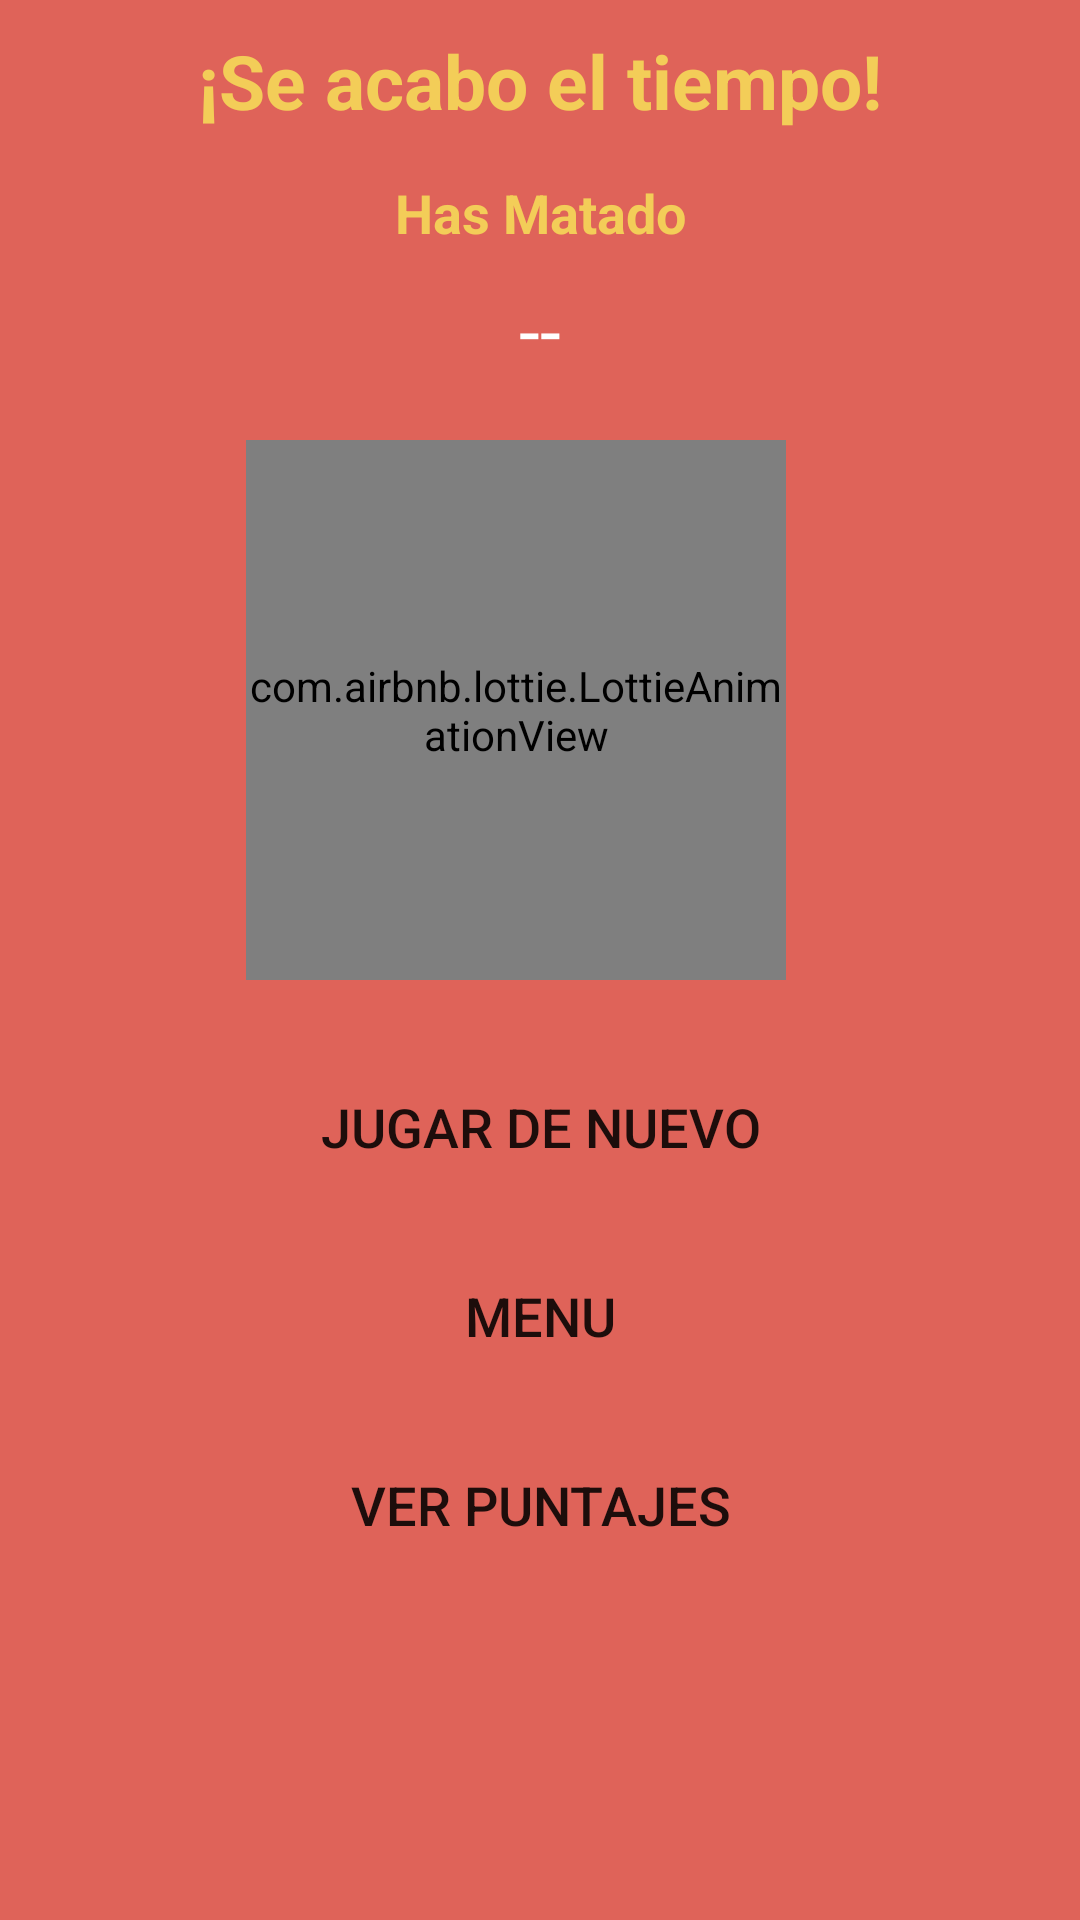

Reconstruct the res/layout file that produces this screen, plus the resources it refers to.
<!-- AndroidManifest.xml: application theme Theme.JuegoWoniiePooh -->
<!-- res/layout/gameover.xml -->
<?xml version="1.0" encoding="utf-8"?>
<androidx.appcompat.widget.LinearLayoutCompat
    android:id="@+id/layout_game"
    xmlns:android="http://schemas.android.com/apk/res/android"
    xmlns:app="http://schemas.android.com/apk/res-auto"
    android:layout_width="match_parent"
    android:layout_height= "match_parent"
    android:orientation="vertical"
    android:background="@color/color_fondo"
    android:padding="10dp">

    <TextView
        android:id="@+id/seacaboTxt"
        android:layout_width="match_parent"
        android:layout_height="wrap_content"
        android:text="@string/seacaboTxt"
        android:textAlignment="center"
        android:textStyle="bold"
        android:textSize="@dimen/sizeTitle"
        android:textColor="@color/color_botones"
        android:layout_marginBottom="15dp"
        />

    <TextView
        android:id="@+id/hasMatadoTxt"
        android:layout_width="match_parent"
        android:layout_height="wrap_content"
        android:text="@string/hasMatadoTxt"
        android:textStyle="bold"
        android:textSize="18sp"
        android:layout_marginBottom="10dp"
        android:textColor="@color/color_botones"
        android:textAlignment="center"
        />

    <TextView
        android:id="@+id/numeroTxt"
        android:layout_width="match_parent"
        android:layout_height="wrap_content"
        android:text="@string/numeroTxt"
        android:textAlignment="center"
        android:layout_marginBottom="10dp"
        android:textSize="25sp"
        android:textColor="@color/white"
        />
    <com.airbnb.lottie.LottieAnimationView
        android:id="@+id/imageGif"
        android:layout_gravity="center"
        android:layout_width="180dp"
        android:layout_height="180dp"
        android:layout_marginTop="@dimen/mg_tb"
        android:layout_marginBottom="@dimen/mg_tb"
        android:layout_marginEnd="8dp"
        android:textAlignment="center"
        app:lottie_autoPlay="true"
        app:lottie_fileName="finjuego.json"
        app:lottie_imageAssetsFolder="assets"
        app:lottie_loop="true"/>
    <Button
        android:id="@+id/jugarDeNuevo"
        android:layout_width="300dp"
        android:layout_height="wrap_content"
        android:text="@string/jugarDeNuevo"
        android:layout_marginTop="15dp"
        android:textSize="@dimen/btnFontSize"
        app:backgroundTint ="@null"
        android:layout_gravity="center"
        android:background="@drawable/boton_personalizado"/>

    <Button
        android:id="@+id/irMenu"
        android:layout_width="300dp"
        android:layout_gravity="center"
        android:layout_height="wrap_content"
        android:text="@string/irMenu"
        android:layout_marginTop="15dp"
        android:textSize="@dimen/btnFontSize"
        app:backgroundTint ="@null"
        android:background="@drawable/boton_personalizado"/>

    <Button
        android:id="@+id/puntajes"
        android:layout_width="300dp"
        android:layout_height="wrap_content"
        android:text="@string/puntajes"
        android:layout_marginTop="15dp"
        android:textSize="@dimen/btnFontSize"
        android:layout_gravity="center"
        app:backgroundTint ="@null"
        android:background="@drawable/boton_personalizado"/>

</androidx.appcompat.widget.LinearLayoutCompat>
<!-- resources referenced by this layout -->
<resources>
  <color name="color_botones">#F3CD58</color>
  <color name="color_fondo">#DF6359</color>
  <color name="white">#FFFFFFFF</color>
  <dimen name="btnFontSize">18dp</dimen>
  <dimen name="mg_tb">10dp</dimen>
  <dimen name="sizeTitle">25sp</dimen>
  <string name="hasMatadoTxt">Has Matado</string>
  <string name="irMenu">MENU</string>
  <string name="jugarDeNuevo">JUGAR DE NUEVO</string>
  <string name="numeroTxt">--</string>
  <string name="puntajes">VER PUNTAJES</string>
  <string name="seacaboTxt">¡Se acabo el tiempo!</string>
  <style name="Theme.JuegoWoniiePooh" parent="Theme.MaterialComponents.DayNight.DarkActionBar">
          
          <item name="colorPrimary">@color/purple_500</item>
          <item name="colorPrimaryVariant">@color/purple_700</item>
          <item name="colorOnPrimary">@color/white</item>
          
          <item name="colorSecondary">@color/teal_200</item>
          <item name="colorSecondaryVariant">@color/teal_700</item>
          <item name="colorOnSecondary">@color/black</item>
          
          <item name="android:statusBarColor" tools:targetApi="l">?attr/colorPrimaryVariant</item>
          
      </style>
  <color name="purple_500">#FF6200EE</color>
  <color name="purple_700">#FF3700B3</color>
  <color name="teal_200">#FF03DAC5</color>
  <color name="teal_700">#FF018786</color>
  <color name="black">#FF000000</color>
</resources>
